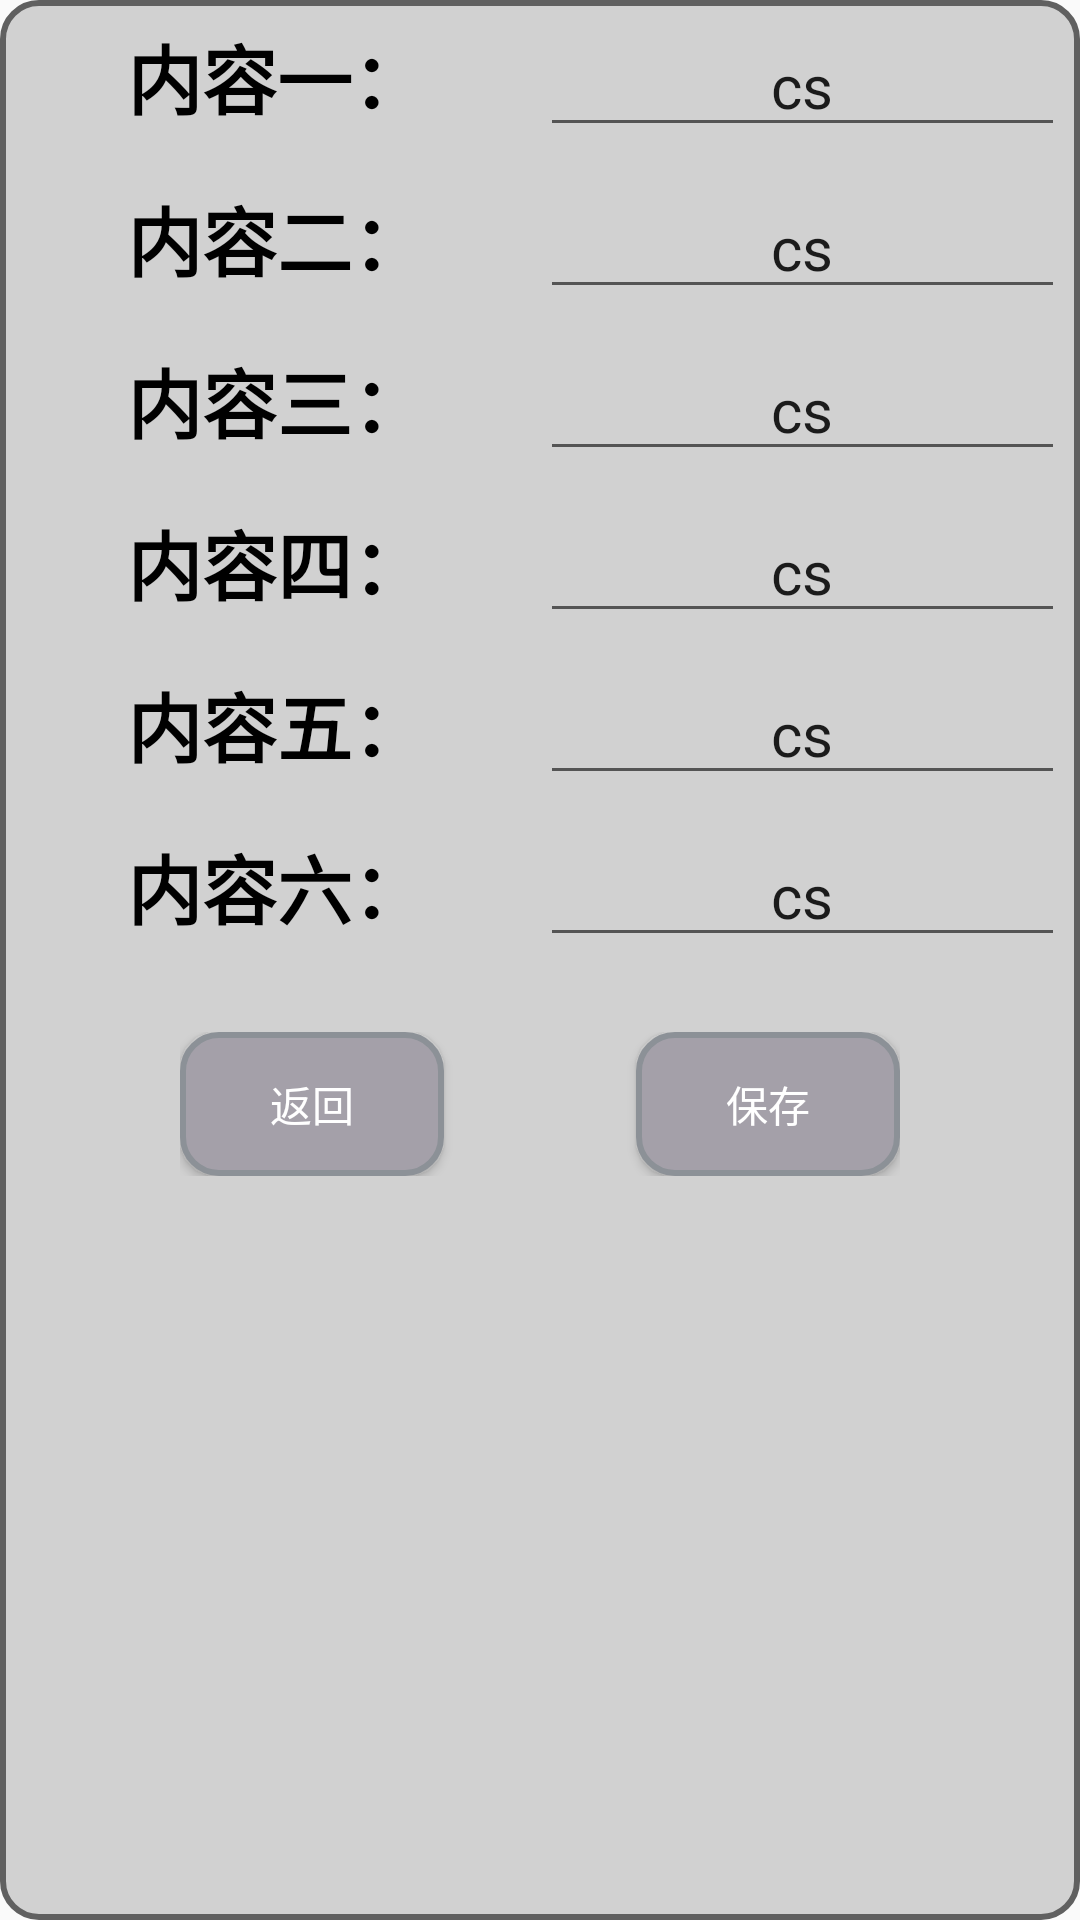

This screen was rendered from an Android layout file. Write that file and the resources it references.
<!-- AndroidManifest.xml: application theme Theme.Design.Light.NoActionBar -->
<!-- res/layout/dialog_touzi.xml -->
<?xml version="1.0" encoding="utf-8"?>
<LinearLayout xmlns:android="http://schemas.android.com/apk/res/android"
    android:layout_width="match_parent"
    android:layout_height="wrap_content"
    android:background="@drawable/dice_diaglo_bg"
    android:orientation="vertical">

    <LinearLayout
        android:layout_width="match_parent"
        android:layout_height="wrap_content"
        android:layout_centerHorizontal="true"
        android:layout_margin="5dp">

        <TextView
            android:layout_width="0dp"
            android:layout_height="wrap_content"
            android:layout_weight="1"
            android:text="内容一："
            android:gravity="center"
            android:textColor="#000"
            android:textSize="25dp"
            android:textStyle="bold" />

        <EditText
            android:id="@+id/ed1"
            android:layout_width="0dp"
            android:layout_height="wrap_content"
            android:layout_weight="1"
            android:imeOptions="actionDone"
            android:inputType="text"
            android:gravity="center"
            android:text="cs"
            android:maxLength="20"
            android:textSize="20dp" />
    </LinearLayout>

    <LinearLayout
        android:layout_width="match_parent"
        android:layout_height="wrap_content"
        android:layout_centerHorizontal="true"
        android:layout_margin="5dp">

        <TextView
            android:layout_width="0dp"
            android:layout_height="wrap_content"
            android:layout_weight="1"
            android:text="内容二："
            android:textColor="#000"
            android:gravity="center"
            android:textSize="25dp"
            android:textStyle="bold" />

        <EditText
            android:id="@+id/ed2"
            android:layout_width="0dp"
            android:maxLength="20"
            android:layout_height="wrap_content"
            android:layout_weight="1"
            android:gravity="center"
            android:imeOptions="actionDone"
            android:inputType="text"
            android:text="cs"
            android:textSize="20dp" />
    </LinearLayout>

    <LinearLayout
        android:layout_width="match_parent"
        android:layout_height="wrap_content"
        android:layout_centerHorizontal="true"
        android:layout_margin="5dp">

        <TextView
            android:layout_width="0dp"
            android:layout_height="wrap_content"
            android:layout_weight="1"
            android:text="内容三："
            android:textColor="#000"
            android:gravity="center"
            android:textSize="25dp"
            android:textStyle="bold" />

        <EditText
            android:id="@+id/ed3"
            android:layout_width="0dp"
            android:layout_height="wrap_content"
            android:maxLength="20"
            android:layout_weight="1"
            android:imeOptions="actionDone"
            android:gravity="center"
            android:inputType="text"
            android:text="cs"
            android:textSize="20dp" />
    </LinearLayout>

    <LinearLayout
        android:layout_width="match_parent"
        android:layout_height="wrap_content"
        android:layout_centerHorizontal="true"
        android:layout_margin="5dp">

        <TextView
            android:layout_width="0dp"
            android:layout_height="wrap_content"
            android:layout_weight="1"
            android:text="内容四："
            android:gravity="center"
            android:textColor="#000"
            android:textSize="25dp"
            android:textStyle="bold" />

        <EditText
            android:id="@+id/ed4"
            android:layout_width="0dp"
            android:layout_height="wrap_content"
            android:maxLength="20"
            android:layout_weight="1"
            android:imeOptions="actionDone"
            android:inputType="text"
            android:gravity="center"
            android:text="cs"
            android:textSize="20dp" />
    </LinearLayout>

    <LinearLayout
        android:layout_width="match_parent"
        android:layout_height="wrap_content"
        android:layout_centerHorizontal="true"
        android:layout_margin="5dp">

        <TextView
            android:layout_width="0dp"
            android:layout_height="wrap_content"
            android:layout_weight="1"
            android:text="内容五："
            android:gravity="center"
            android:textColor="#000"
            android:textSize="25dp"
            android:textStyle="bold" />

        <EditText
            android:id="@+id/ed5"
            android:layout_width="0dp"
            android:maxLength="20"
            android:layout_height="wrap_content"
            android:layout_weight="1"
            android:imeOptions="actionDone"
            android:gravity="center"
            android:inputType="text"
            android:text="cs"
            android:textSize="20dp" />
    </LinearLayout>

    <LinearLayout
        android:layout_width="match_parent"
        android:layout_height="wrap_content"
        android:layout_centerHorizontal="true"
        android:layout_margin="5dp">

        <TextView
            android:layout_width="0dp"
            android:layout_height="wrap_content"
            android:layout_weight="1"
            android:text="内容六："
            android:textColor="#000"
            android:gravity="center"
            android:textSize="25dp"
            android:textStyle="bold" />

        <EditText
            android:id="@+id/ed6"
            android:layout_width="0dp"
            android:layout_height="wrap_content"
            android:layout_weight="1"
            android:gravity="center"
            android:imeOptions="actionDone"
            android:maxLength="20"
            android:inputType="text"
            android:text="cs"
            android:textSize="20dp" />
    </LinearLayout>

    <RelativeLayout
        android:layout_width="match_parent"
        android:layout_height="wrap_content"
        android:layout_marginTop="20dp"
        android:layout_marginLeft="60dp"
        android:layout_marginRight="60dp"
        android:layout_marginBottom="20dp"
        >

        <Button
            android:id="@+id/fanhui"
            android:layout_width="wrap_content"
            android:layout_height="wrap_content"
            android:background="@drawable/button_tyx_bg"
            android:text="返回"
            android:textColor="#fff" />

        <Button
            android:id="@+id/baocun"
            android:layout_width="wrap_content"
            android:layout_height="wrap_content"
            android:layout_alignParentRight="true"
            android:background="@drawable/button_tyx_bg"
            android:text="保存"
            android:textColor="#fff" />
    </RelativeLayout>
</LinearLayout>
<!-- resources referenced by this layout -->
<resources>
  <!-- drawable button_tyx_bg (drawable) -->
  <?xml version="1.0" encoding="utf-8"?>
  <shape xmlns:android="http://schemas.android.com/apk/res/android">
      <corners android:radius="12dp"></corners>
      <stroke android:color="#8c9197" android:width="2dp"></stroke>
      <solid android:color="#a4a0a9"></solid>
  
  </shape>
  <!-- drawable dice_diaglo_bg (drawable) -->
  <?xml version="1.0" encoding="utf-8"?>
  <shape xmlns:android="http://schemas.android.com/apk/res/android">
      <corners android:radius="12dp"></corners>
      <stroke android:color="#606060" android:width="2dp"></stroke>
      <solid android:color="#d1d1d1"></solid>
  
  </shape>
</resources>
